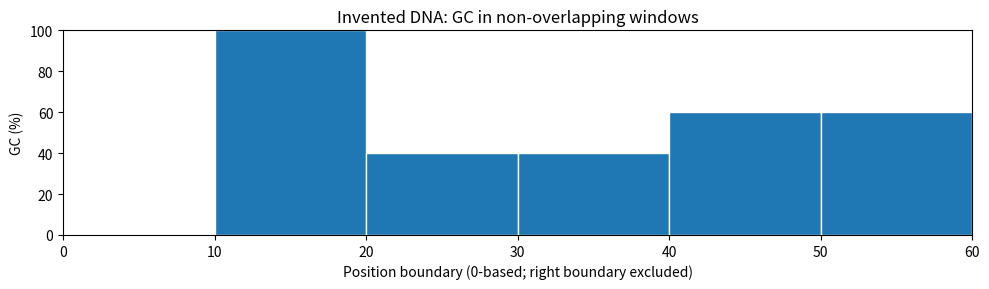
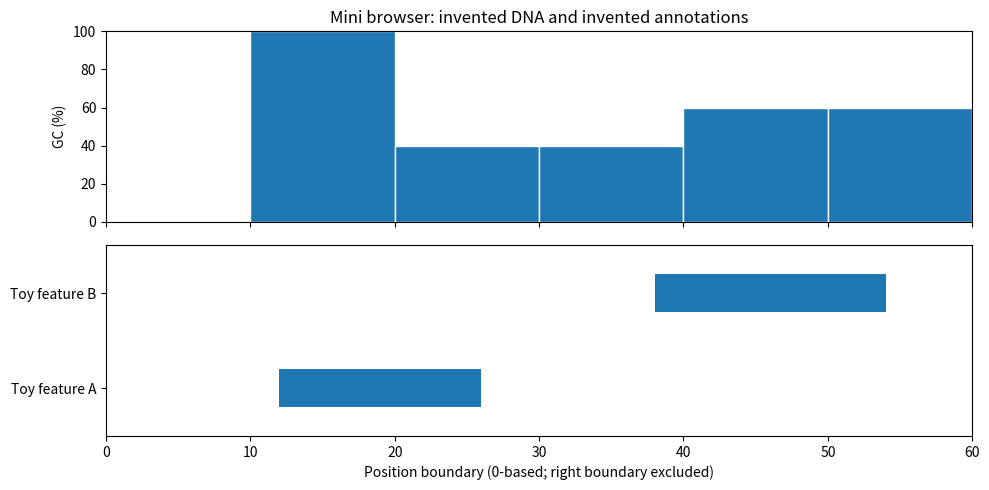
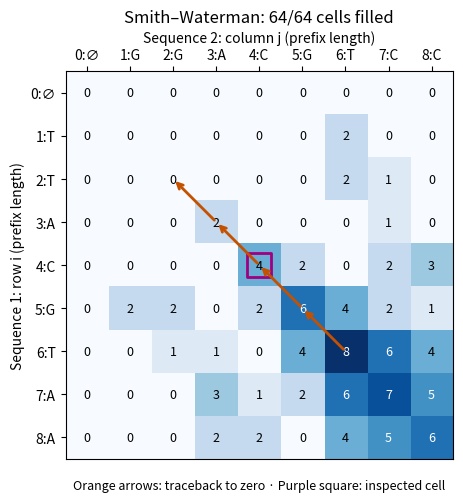

These charts were generated, in order, by the following Python code:
import sys
print("Python:", sys.version.split()[0])
print("Week 4 ready — run the next cell together")


dna = "ATGCGCAT"
print(dna)
print(len(dna))


dna = "ATGCGCAT"  # Restore our shared example.
print(dna[0])
print(dna[2:6])


dna = "ATGCGCAT"
g_count = dna.count("G")
c_count = dna.count("C")
gc_percent = 100 * (g_count + c_count) / len(dna)
print("G:", g_count, "C:", c_count)
print("GC (%):", gc_percent)


fragments = ["ATAT", "GCGC", "ATGC"]
for fragment in fragments:
    print(fragment, len(fragment))


# Six invented blocks of ten bases; Python joins these strings.
reference = (
    "ATATATATAT"
    "GCGCGCGCGC"
    "ATGCATGCAT"
    "GGCCAAAATT"
    "CCGGAATTGC"
    "ATATGGCCGC"
)
print("Synthetic reference length:", len(reference))


for start in range(0, len(reference), 10):
    window = reference[start:start + 10]
    print(start, window)


window_size = 10
starts = []
widths = []
gc_values = []
for start in range(0, len(reference), window_size):
    window = reference[start:start + window_size]
    gc = window.count("G") + window.count("C")
    percent = 100 * gc / len(window)
    starts.append(start)
    widths.append(len(window))
    gc_values.append(percent)
print("Starts:", starts)
print("Widths:", widths)
print("GC (%):", gc_values)


# Supplied drawing code. Read the labels; the calculation is in the previous cell.
try:
    import matplotlib.pyplot as plt
except ImportError:
    plt = None
    print("Plotting is unavailable. Use the printed Starts, Widths, and GC (%) lists.")

if plt is not None:
    plt.figure(figsize=(10, 3))
    plt.bar(starts, gc_values, width=widths, align="edge", edgecolor="white")
    plt.xlim(0, len(reference))
    plt.ylim(0, 100)
    plt.xlabel("Position boundary (0-based; right boundary excluded)")
    plt.ylabel("GC (%)")
    plt.title("Invented DNA: GC in non-overlapping windows")
    plt.tight_layout()
    plt.show()


#@title Optional supplied mini-browser renderer
# Optional supplied renderer: a preview for a project, not a required coding task.
# Each annotation is (label, start, stop). These intervals are invented.
features = [("Toy feature A", 12, 26), ("Toy feature B", 38, 54)]

def show_region(region_start, region_stop):
    if type(region_start) is not int or type(region_stop) is not int:
        raise ValueError("Region boundaries must be integers")
    if not (0 <= region_start < region_stop <= len(reference)):
        raise ValueError("Use 0 <= start < stop <= 60 for this synthetic reference")
    print("Visible DNA:", reference[region_start:region_stop])
    print("GC windows keep the boundaries calculated in Step 6; zoom only crops the view.")
    if plt is None:
        for label, start, stop in features:
            if start < region_stop and stop > region_start:
                print(label, "visible interval:", max(start, region_start), min(stop, region_stop))
        return
    figure, axes = plt.subplots(2, 1, figsize=(10, 5), sharex=True)
    axes[0].bar(starts, gc_values, width=widths, align="edge", edgecolor="white")
    axes[0].set_ylim(0, 100)
    axes[0].set_ylabel("GC (%)")
    axes[0].set_title("Mini browser: invented DNA and invented annotations")
    for row, (label, start, stop) in enumerate(features):
        axes[1].broken_barh([(start, stop - start)], (row - 0.2, 0.4))
    axes[1].set_yticks([0, 1])
    axes[1].set_yticklabels([item[0] for item in features])
    axes[1].set_ylim(-0.5, 1.5)
    axes[1].set_xlim(region_start, region_stop)
    axes[1].set_xlabel("Position boundary (0-based; right boundary excluded)")
    figure.tight_layout()
    plt.show()

show_region(0, 60)


# Add your three-line transfer task here.
# This empty starter is intentional; no exception is raised.


practice_dna = "GGCCATATGC"
practice_gc = 100 * (practice_dna.count("G") + practice_dna.count("C")) / len(practice_dna)
print(practice_gc)
practice_slice = practice_dna[0:4]
print(100 * (practice_slice.count("G") + practice_slice.count("C")) / len(practice_slice))


#@title Load the simulator — supplied implementation
"""Standalone teaching simulator; embedded into both generated Week 4 notebooks."""

from numbers import Integral


def sw_align(sequence_1, sequence_2, scoring_matrix, gap_score=-2):
    """Local DNA alignment with a 4x4 A/C/G/T matrix and a linear gap score."""
    alphabet = "ACGT"
    sequences = []
    for label, sequence in (("Sequence 1", sequence_1), ("Sequence 2", sequence_2)):
        if not isinstance(sequence, str):
            raise ValueError(label + " must be text")
        sequence = sequence.strip().upper()
        if not sequence or any(base not in alphabet for base in sequence):
            raise ValueError(label + ": use nonempty A/C/G/T text, with no internal spaces or gaps")
        if len(sequence) > 30:
            raise ValueError(label + ": use at most 30 bases so the table stays readable")
        sequences.append(sequence)
    if not isinstance(scoring_matrix, (list, tuple)) or len(scoring_matrix) != 4:
        raise ValueError("Supply four matrix rows in A, C, G, T order")
    matrix = []
    for row in scoring_matrix:
        if not isinstance(row, (list, tuple)) or len(row) != 4:
            raise ValueError("Each matrix row needs four scores in A, C, G, T order")
        if any(isinstance(value, bool) or not isinstance(value, Integral) for value in row):
            raise ValueError("Use integer substitution scores")
        matrix.append([int(value) for value in row])
    if isinstance(gap_score, bool) or not isinstance(gap_score, Integral) or gap_score >= 0:
        raise ValueError("Use a negative integer gap score, for example -2")
    gap_score = int(gap_score)
    a, b = sequences
    m, n = len(a), len(b)
    scores = {(x, y): matrix[i][j] for i, x in enumerate(alphabet)
              for j, y in enumerate(alphabet)}
    table = [[0] * (n + 1) for _ in range(m + 1)]
    moves = [["stop"] * (n + 1) for _ in range(m + 1)]
    best, endpoint = 0, (0, 0)
    for i in range(1, m + 1):
        for j in range(1, n + 1):
            diagonal = table[i - 1][j - 1] + scores[a[i - 1], b[j - 1]]
            up = table[i - 1][j] + gap_score
            left = table[i][j - 1] + gap_score
            value = max(0, diagonal, up, left)
            table[i][j] = value
            if value > 0:
                # Reproducible ties: diagonal, then up, then left.
                moves[i][j] = "diagonal" if value == diagonal else "up" if value == up else "left"
            if value > best:
                best, endpoint = value, (i, j)
    i, j = endpoint
    aligned_a, aligned_b = [], []
    path = [(i, j)] if best > 0 else []
    while table[i][j] > 0:
        move = moves[i][j]
        if move == "diagonal":
            aligned_a.append(a[i - 1]); aligned_b.append(b[j - 1])
            i -= 1; j -= 1
        elif move == "up":
            aligned_a.append(a[i - 1]); aligned_b.append("-")
            i -= 1
        else:
            aligned_a.append("-"); aligned_b.append(b[j - 1])
            j -= 1
        path.append((i, j))
    return {"sequence_1": a, "sequence_2": b, "matrix": matrix, "gap": gap_score,
            "table": table, "moves": moves, "score": best, "start": (i, j),
            "end": endpoint, "path": path,
            "aligned_1": "".join(reversed(aligned_a)),
            "aligned_2": "".join(reversed(aligned_b))}


def sw_cell(result, i, j):
    """Four candidate scores at a non-boundary cell; row = sequence 1."""
    a, b, table = result["sequence_1"], result["sequence_2"], result["table"]
    if (type(i) is not int or type(j) is not int or
            not 1 <= i <= len(a) or not 1 <= j <= len(b)):
        raise ValueError("Inspect a row/column between 1 and the corresponding sequence length")
    substitution = result["matrix"]["ACGT".index(a[i - 1])]["ACGT".index(b[j - 1])]
    return {"restart": 0, "diagonal": table[i - 1][j - 1] + substitution,
            "up": table[i - 1][j] + result["gap"],
            "left": table[i][j - 1] + result["gap"]}


def sw_show(result, cells_to_show=None, inspect=None, plot=True):
    """Reveal cells in row-major order; show traceback only on the complete table."""
    a, b, table = result["sequence_1"], result["sequence_2"], result["table"]
    m, n = len(a), len(b)
    total = m * n
    if cells_to_show is None:
        cells_to_show = total
    if type(cells_to_show) is not int or not 0 <= cells_to_show <= total:
        raise ValueError("cells_to_show must be None or an integer from 0 to " + str(total))
    i, j = (min(4, m), min(4, n)) if inspect is None else inspect
    candidates = sw_cell(result, i, j)

    def visible(row, column):
        return row == 0 or column == 0 or (row - 1) * n + column <= cells_to_show

    path = set(result["path"]) if cells_to_show == total else set()
    labels_x = ["0:∅"] + [str(k) + ":" + base for k, base in enumerate(b, 1)]
    labels_y = ["0:∅"] + [str(k) + ":" + base for k, base in enumerate(a, 1)]
    print("Sequence 1 (rows):", a)
    print("Sequence 2 (columns):", b)
    print("Substitution scores: rows and columns both use A, C, G, T")
    for base, row in zip("ACGT", result["matrix"]):
        print(base, row)
    print("Gap score per gap base:", result["gap"])
    print("Filled cells:", cells_to_show, "/", total, "(boundary zeros are already initialized)")
    printed = []
    for row in range(m + 1):
        values = []
        for column in range(n + 1):
            value = str(table[row][column]) if visible(row, column) else "·"
            values.append("[" + value + "]" if (row, column) in path else value)
        printed.append(values)
    width = max(5, max(len(value) for row in printed for value in row))
    print(" " * (width + 1) + " ".join(value.rjust(width) for value in labels_x))
    for label, row in zip(labels_y, printed):
        print(label.rjust(width) + " " + " ".join(value.rjust(width) for value in row))
    print("· = not filled yet; [score] = chosen traceback, including its zero-score stop")
    if visible(i, j):
        sub = result["matrix"]["ACGT".index(a[i - 1])]["ACGT".index(b[j - 1])]
        print("Inspect H[" + str(i) + "," + str(j) + "]: pair", a[i - 1], "/", b[j - 1])
        print("  restart: 0")
        print("  diagonal:", table[i - 1][j - 1], "+", sub, "=", candidates["diagonal"])
        print("  up:", table[i - 1][j], "+", result["gap"], "=", candidates["up"])
        print("  left:", table[i][j - 1], "+", result["gap"], "=", candidates["left"])
        print("  chosen:", table[i][j], "via", result["moves"][i][j])
    else:
        print("The inspected cell has not been filled yet.")
    if cells_to_show < total:
        current_best = max(table[row][column] for row in range(m + 1)
                           for column in range(n + 1) if visible(row, column))
        print("Best score so far:", current_best, "— finish filling to reveal the alignment.")
    elif result["score"] == 0:
        print("Best local score: 0. No positive-scoring local alignment under these settings.")
    else:
        print("Best local score:", result["score"])
        print("Sequence 1 interval [start, stop):", (result["start"][0], result["end"][0]))
        print("Sequence 2 interval [start, stop):", (result["start"][1], result["end"][1]))
        print("Aligned 1:", result["aligned_1"])
        print("           " + "".join("|" if x == y else " " if "-" in (x, y) else "."
                                      for x, y in zip(result["aligned_1"], result["aligned_2"])))
        print("Aligned 2:", result["aligned_2"])
        print("Traceback (row, column), maximum to zero:", result["path"])
        print("One optimal alignment is shown; ties may allow others.")
    if not plot:
        return None
    try:
        import matplotlib.pyplot as sw_plt
    except ImportError:
        print("Matplotlib unavailable; the table and traceback above are complete.")
        return None
    picture = [[table[row][column] if visible(row, column) else float("nan")
                for column in range(n + 1)] for row in range(m + 1)]
    figure, axis = sw_plt.subplots(figsize=(max(7, (n + 1) * 0.46), max(5, (m + 1) * 0.42)))
    highest = max(1, max(table[row][column] for row in range(m + 1)
                         for column in range(n + 1) if visible(row, column)))
    axis.imshow(picture, cmap="Blues", vmin=0, vmax=highest, interpolation="nearest")
    axis.set_facecolor("#eeeeee")
    for row in range(m + 1):
        for column in range(n + 1):
            filled = visible(row, column)
            color = "white" if filled and table[row][column] > highest * 0.6 else "black"
            axis.text(column, row, str(table[row][column]) if filled else "·",
                      ha="center", va="center", fontsize=9, color=color)
    if path:
        for (row, column), (previous_row, previous_column) in zip(result["path"], result["path"][1:]):
            axis.annotate("", xy=(previous_column, previous_row), xytext=(column, row),
                          arrowprops={"arrowstyle": "->", "color": "#c45100", "lw": 2})
    axis.scatter([j], [i], s=300, marker="s", facecolors="none", edgecolors="#a00080", linewidths=2)
    axis.set_xticks(range(n + 1)); axis.set_xticklabels(labels_x)
    axis.xaxis.tick_top()
    axis.xaxis.set_label_position("top")
    axis.set_yticks(range(m + 1)); axis.set_yticklabels(labels_y)
    axis.set_xlabel("Sequence 2: column j (prefix length)")
    axis.set_ylabel("Sequence 1: row i (prefix length)")
    axis.set_title("Smith–Waterman: " + str(cells_to_show) + "/" + str(total) + " cells filled")
    figure.text(0.5, 0.01, "Orange arrows: traceback to zero · Purple square: inspected cell",
                ha="center", fontsize=9)
    figure.tight_layout(rect=(0, 0.04, 1, 1))
    sw_plt.show()
    return figure


def sw_controls(sequence_1, sequence_2, scoring_matrix, gap_score):
    """Optional widgets; editable settings plus sw_show work without this interface."""
    try:
        import ipywidgets as widgets
        from IPython.display import display, clear_output
    except ImportError:
        print("Widgets unavailable. Edit the settings cell and rerun its output instead.")
        return None
    fields = [widgets.Text(value=sequence_1, description="Sequence 1:"),
              widgets.Text(value=sequence_2, description="Sequence 2:")]
    entries = [[widgets.IntText(value=value, layout=widgets.Layout(width="85px"))
                for value in row] for row in scoring_matrix]
    gap = widgets.IntText(value=gap_score, description="Gap/base:")
    run = widgets.Button(description="Align / reset table", button_style="primary")
    steps = widgets.IntSlider(value=0, min=0, max=1, description="Filled cells:", continuous_update=False)
    row_control = widgets.BoundedIntText(value=1, min=1, max=30, description="Inspect row:")
    col_control = widgets.BoundedIntText(value=1, min=1, max=30, description="Inspect col:")
    output = widgets.Output()
    state = {"result": None, "busy": False}

    def redraw(change=None):
        if state["busy"] or state["result"] is None:
            return
        with output:
            clear_output(wait=True)
            figure = sw_show(state["result"], steps.value, (row_control.value, col_control.value))
            if figure is not None:
                import matplotlib.pyplot as sw_plt
                sw_plt.close(figure)

    def calculate(button=None):
        try:
            result = sw_align(fields[0].value, fields[1].value,
                              [[entry.value for entry in row] for row in entries], gap.value)
        except ValueError as error:
            state["result"] = None
            with output:
                clear_output(wait=True)
                print("Please fix the settings:", error)
            return
        state["busy"] = True
        state["result"] = result
        steps.max = len(result["sequence_1"]) * len(result["sequence_2"])
        steps.value = steps.max
        row_control.max = len(result["sequence_1"])
        col_control.max = len(result["sequence_2"])
        row_control.value = min(4, row_control.max)
        col_control.value = min(4, col_control.max)
        state["busy"] = False
        redraw()

    run.on_click(calculate)
    for control in (steps, row_control, col_control):
        control.observe(redraw, names="value")
    header = widgets.HBox([widgets.Label("row / col", layout=widgets.Layout(width="85px"))] +
                          [widgets.Label(base, layout=widgets.Layout(width="85px")) for base in "ACGT"])
    rows = [widgets.HBox([widgets.Label(base, layout=widgets.Layout(width="85px"))] + entries[index])
            for index, base in enumerate("ACGT")]
    display(widgets.VBox(fields + [header] + rows + [gap, run, steps, row_control, col_control, output]))
    calculate()
    return {"sequences": fields, "matrix": entries, "gap": gap, "run": run,
            "steps": steps, "row": row_control, "column": col_control, "state": state}


# Edit these two sequences and any of the 16 substitution scores.
sw_sequence_1 = "TTACGTAA"
sw_sequence_2 = "GGACGTCC"

#                    Columns: sequence 2
#                       A   C   G   T
sw_scoring_matrix = [
    [ 2, -1, -1, -1],  # A: sequence 1
    [-1,  2, -1, -1],  # C
    [-1, -1,  2, -1],  # G
    [-1, -1, -1,  2],  # T
]
sw_gap_score = -2        # Score for EACH gap base (linear gap model).
sw_cells_to_show = None  # None = full table; 0, 1, 2, ... reveal the fill order.
sw_inspect = None        # None = automatic; or a DP cell such as (4, 4).


sw_result = sw_align(sw_sequence_1, sw_sequence_2, sw_scoring_matrix, sw_gap_score)
sw_figure = sw_show(sw_result, sw_cells_to_show, sw_inspect)


sw_widget_controls = sw_controls(sw_sequence_1, sw_sequence_2, sw_scoring_matrix, sw_gap_score)
